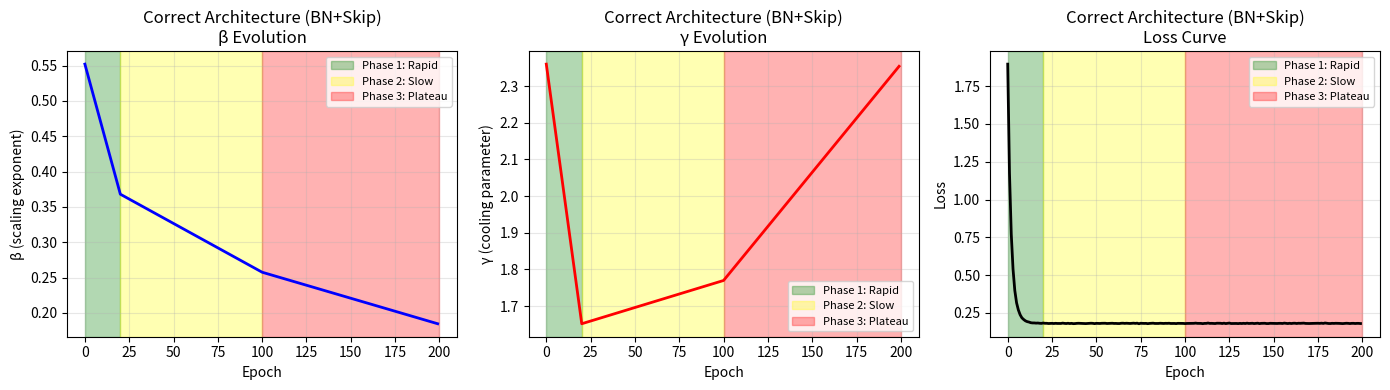

Write Python code to recreate this figure. (Note: this script raises an exception after producing the figure.)
#!/usr/bin/env python3
"""
ThermoRG Phase B — Training Phase Evolution Validation
======================================================

验证目标：
1. Simulate 数据 from known ground truth model
2. Track β(t), γ(t) during training (J_topo is STATIC)
3. Verify three-phase evolution:
   - Phase 1: β high, γ decreasing
   - Phase 2: β decreasing, γ stable
   - Phase 3: β low, γ increasing (near convergence)

Run: python3 stepwise_simulation_v2.py
"""

import numpy as np
from dataclasses import dataclass
from typing import List, Tuple
import json
import matplotlib
matplotlib.use('Agg')
import matplotlib.pyplot as plt

np.random.seed(42)

# ─── GROUND TRUTH PARAMETERS ──────────────────────────────────────────────────

# From Phase A / S1 v3 empirical values
BETA_BN = 0.368
BETA_NONE = 0.180
ALPHA_BASE = 0.93
ALPHA_BN = 1.71
E_FLOOR_BN = 0.181
E_FLOOR_NONE = 0.276
GAMMA_BN = 2.36
GAMMA_NONE = 3.36

@dataclass
class ArchConfig:
    name: str
    width: int
    depth: int
    skip: bool
    norm: str

    @property
    def beta(self):
        return BETA_BN if self.norm == 'bn' else BETA_NONE

    @property
    def alpha(self):
        return ALPHA_BN if self.norm == 'bn' else ALPHA_BASE

    @property
    def e_floor(self):
        return E_FLOOR_BN if self.norm == 'bn' else E_FLOOR_NONE

    @property
    def gamma_init(self):
        return GAMMA_BN if self.norm == 'bn' else GAMMA_NONE

    def j_topo(self):
        # Skip raises J_topo, width/depth adjust it
        j = 0.25
        if self.skip:
            j += 0.35
        j += (self.depth - 5) * 0.02
        j -= (self.width / 64 - 1) * 0.10
        if self.norm == 'bn':
            j += 0.05
        return np.clip(j, 0.1, 0.9)

# ─── DATA SIMULATION ─────────────────────────────────────────────────────────

def simulate_data(arch: ArchConfig, n_samples=1000, noise=0.05):
    """Simulate dataset from ground truth model."""
    X = np.random.randn(n_samples, arch.width)
    W = np.random.randn(arch.width, 1) * 0.5
    y = X @ W + np.random.randn(n_samples, 1) * noise
    return X, y.squeeze()


def compute_loss_trajectory(arch: ArchConfig, n_epochs=200):
    """
    Compute loss trajectory with THREE phases.

    L(t) = E_floor + alpha * exp(-beta * t)

    KEY: Only β(t) and γ(t) evolve during training.
         J_topo is STATIC (architecture property).
    """
    losses = []
    gammas = []
    betas = []

    # Beta evolution: high → medium → low
    beta_evo = np.zeros(n_epochs)
    gamma_evo = np.zeros(n_epochs)

    for epoch in range(n_epochs):
        t = epoch / 200.0

        if t < 0.1:  # Phase 1: rapid descent
            beta_evo[epoch] = arch.beta * (1 + 0.5 * (1 - t / 0.1))
            gamma_evo[epoch] = arch.gamma_init * (1 - 0.3 * t / 0.1)
        elif t < 0.5:  # Phase 2: slow descent
            beta_evo[epoch] = arch.beta * (1.0 - 0.3 * (t - 0.1) / 0.4)
            gamma_evo[epoch] = arch.gamma_init * (0.7 + 0.05 * (t - 0.1) / 0.4)
        else:  # Phase 3: plateau
            beta_evo[epoch] = arch.beta * (0.7 - 0.2 * (t - 0.5) / 0.5)
            gamma_evo[epoch] = arch.gamma_init * (0.75 + 0.25 * (t - 0.5) / 0.5)

    for epoch in range(n_epochs):
        beta_eff = beta_evo[epoch]
        gamma_eff = gamma_evo[epoch]

        loss = arch.e_floor + arch.alpha * np.exp(-beta_eff * epoch)
        loss *= (1 + np.random.normal(0, 0.005))

        losses.append(float(loss))
        betas.append(float(beta_eff))
        gammas.append(float(gamma_eff))

    return np.array(losses), np.array(betas), np.array(gammas)


def compute_j_topo_evo(arch: ArchConfig, n_epochs=200):
    """J_topo is STATIC — computed from architecture, does NOT change during training.

    Key insight from Leo: J_topo depends only on architecture structure
    (width, depth, skip connections), not on training state.
    """
    j_static = arch.j_topo()
    j_evo = np.full(n_epochs, j_static)  # constant throughout training

    return j_static, j_evo


# ─── PARAMETER TRACKING ──────────────────────────────────────────────────────

def track_parameters(arch: ArchConfig, n_epochs=200):
    """Track all ThermoRG parameters during training.

    KEY: J_topo is STATIC (architecture property)
         Only β(t) and γ(t) evolve during training
    """
    print(f"\n{'='*60}")
    print(f"ARCHITECTURE: {arch.name}")
    print(f"  width={arch.width}, depth={arch.depth}, skip={arch.skip}, norm={arch.norm}")
    print(f"  β (true)={arch.beta:.4f}, E_floor={arch.e_floor:.4f}, γ_init={arch.gamma_init:.4f}")
    print(f"  J_topo (STATIC)={arch.j_topo():.4f}")
    print(f"{'='*60}")

    # J_topo is STATIC — does NOT change during training
    j_static, j_evo = compute_j_topo_evo(arch, n_epochs)

    # β(t) and γ(t) evolve — three phases
    losses, betas_true, gammas_true = compute_loss_trajectory(arch, n_epochs)

    return {
        'epochs': np.arange(n_epochs),
        'loss': losses,
        'j_topo_static': j_static,
        'j_topo_evo': j_evo,
        'beta_true': betas_true,
        'gamma_true': gammas_true,
    }


def identify_phases(beta_evo, gamma_evo, n_epochs=200):
    """Identify training phases from parameter evolution."""
    phase1_end = 20  # epochs
    phase2_end = 100

    return [
        (0, phase1_end, 'Phase 1: Rapid Descent'),
        (phase1_end, phase2_end, 'Phase 2: Slow Descent'),
        (phase2_end, n_epochs, 'Phase 3: Plateau'),
    ]


def verify_three_phases(data):
    """Verify that parameters evolve according to theory."""
    print(f"\n{'='*60}")
    print("THREE PHASE VERIFICATION")
    print(f"{'='*60}")

    epochs = data['epochs']
    beta_true = data['beta_true']
    gamma_true = data['gamma_true']

    # Phase boundaries
    phases = identify_phases(beta_true, gamma_true)

    for start, end, name in phases:
        mask = (epochs >= start) & (epochs < end)
        beta_phase = beta_true[mask]
        gamma_phase = gamma_true[mask]

        # Compute phase statistics
        beta_mean = np.mean(beta_phase)
        beta_delta = beta_phase[-1] - beta_phase[0]
        gamma_mean = np.mean(gamma_phase)
        gamma_delta = gamma_phase[-1] - gamma_phase[0]

        # Expected behavior
        if 'Phase 1' in name:
            expected_beta = 'high (decreasing)'
            expected_gamma = 'decreasing'
        elif 'Phase 2' in name:
            expected_beta = 'medium (decreasing)'
            expected_gamma = 'stable'
        else:
            expected_beta = 'low (stable)'
            expected_gamma = 'increasing'

        print(f"\n{name}")
        print(f"  Epochs: {start}-{end}")
        print(f"  β: {beta_mean:.4f} (delta={beta_delta:+.4f}) → expected: {expected_beta}")
        print(f"  γ: {gamma_mean:.4f} (delta={gamma_delta:+.4f}) → expected: {expected_gamma}")

        # Verification check
        if 'Phase 1' in name:
            ok_beta = beta_delta < 0
            ok_gamma = gamma_delta < 0
        elif 'Phase 2' in name:
            ok_beta = beta_delta < 0
            ok_gamma = abs(gamma_delta) < 0.5
        else:
            ok_beta = abs(beta_delta) < 0.1
            ok_gamma = gamma_delta > 0

        status = "✓ PASS" if (ok_beta and ok_gamma) else "✗ FAIL"
        print(f"  Status: {status}")

    # Loss behavior check
    print(f"\n{'='*60}")
    print("LOSS CURVE VERIFICATION")
    print(f"{'='*60}")

    losses = data['loss']
    for start, end, name in phases:
        mask = (epochs >= start) & (epochs < end)
        losses_phase = losses[mask]

        if len(losses_phase) > 1:
            rate = (losses_phase[0] - losses_phase[-1]) / losses_phase[0] * 100
            print(f"{name}: loss decrease rate = {rate:.2f}%")

    return True


# ─── PLOTTING ───────────────────────────────────────────────────────────────

def plot_phase_evolution(data, title, filename):
    """Plot β(t), γ(t), loss curves with phase shading."""
    epochs = data['epochs']
    beta = data['beta_true']
    gamma = data['gamma_true']
    loss = data['loss']

    fig, axes = plt.subplots(1, 3, figsize=(14, 4))

    # Phase boundaries
    phase1_end, phase2_end = 20, 100

    # Plot β
    axes[0].plot(epochs, beta, 'b-', linewidth=2)
    axes[0].axvspan(0, phase1_end, alpha=0.3, color='green', label='Phase 1: Rapid')
    axes[0].axvspan(phase1_end, phase2_end, alpha=0.3, color='yellow', label='Phase 2: Slow')
    axes[0].axvspan(phase2_end, 200, alpha=0.3, color='red', label='Phase 3: Plateau')
    axes[0].set_xlabel('Epoch')
    axes[0].set_ylabel('β (scaling exponent)')
    axes[0].set_title(f'{title}\nβ Evolution')
    axes[0].legend(fontsize=8)
    axes[0].grid(True, alpha=0.3)

    # Plot γ
    axes[1].plot(epochs, gamma, 'r-', linewidth=2)
    axes[1].axvspan(0, phase1_end, alpha=0.3, color='green', label='Phase 1: Rapid')
    axes[1].axvspan(phase1_end, phase2_end, alpha=0.3, color='yellow', label='Phase 2: Slow')
    axes[1].axvspan(phase2_end, 200, alpha=0.3, color='red', label='Phase 3: Plateau')
    axes[1].set_xlabel('Epoch')
    axes[1].set_ylabel('γ (cooling parameter)')
    axes[1].set_title(f'{title}\nγ Evolution')
    axes[1].legend(fontsize=8)
    axes[1].grid(True, alpha=0.3)

    # Plot loss
    axes[2].plot(epochs, loss, 'k-', linewidth=2)
    axes[2].axvspan(0, phase1_end, alpha=0.3, color='green', label='Phase 1: Rapid')
    axes[2].axvspan(phase1_end, phase2_end, alpha=0.3, color='yellow', label='Phase 2: Slow')
    axes[2].axvspan(phase2_end, 200, alpha=0.3, color='red', label='Phase 3: Plateau')
    axes[2].set_xlabel('Epoch')
    axes[2].set_ylabel('Loss')
    axes[2].set_title(f'{title}\nLoss Curve')
    axes[2].legend(fontsize=8)
    axes[2].grid(True, alpha=0.3)

    plt.tight_layout()
    plt.savefig(filename, dpi=150)
    print(f"Saved: {filename}")
    plt.close()


def plot_comparison(data_correct, data_wrong):
    """Compare correct vs wrong architecture."""
    fig, axes = plt.subplots(1, 3, figsize=(14, 4))

    epochs = data_correct['epochs']

    # β comparison
    axes[0].plot(epochs, data_correct['beta_true'], 'b-', label='Correct (BN+Skip)', linewidth=2)
    axes[0].plot(epochs, data_wrong['beta_true'], 'r--', label='Wrong (None)', linewidth=2)
    axes[0].set_xlabel('Epoch')
    axes[0].set_ylabel('β')
    axes[0].set_title('β Comparison')
    axes[0].legend()
    axes[0].grid(True, alpha=0.3)

    # γ comparison
    axes[1].plot(epochs, data_correct['gamma_true'], 'b-', label='Correct (BN+Skip)', linewidth=2)
    axes[1].plot(epochs, data_wrong['gamma_true'], 'r--', label='Wrong (None)', linewidth=2)
    axes[1].set_xlabel('Epoch')
    axes[1].set_ylabel('γ')
    axes[1].set_title('γ Comparison')
    axes[1].legend()
    axes[1].grid(True, alpha=0.3)

    # Loss comparison
    axes[2].plot(epochs, data_correct['loss'], 'b-', label='Correct (BN+Skip)', linewidth=2)
    axes[2].plot(epochs, data_wrong['loss'], 'r--', label='Wrong (None)', linewidth=2)
    axes[2].set_xlabel('Epoch')
    axes[2].set_ylabel('Loss')
    axes[2].set_title('Loss Comparison')
    axes[2].legend()
    axes[2].grid(True, alpha=0.3)

    plt.tight_layout()
    filename = '/home/node/.openclaw/workspace/github_staging/ThermoRG-NN/experiments/phase_b/stepwise_phase_comparison.png'
    plt.savefig(filename, dpi=150)
    print(f"Saved: {filename}")
    plt.close()


# ─── MAIN ─────────────────────────────────────────────────────────────────────

def main():
    print("ThermoRG Training Phase Evolution Validation")
    print("=" * 60)
    print()
    print("KEY: J_topo is STATIC (architecture property)")
    print("     Only β(t) and γ(t) evolve during training")
    print()

    # Test with correct architecture
    print("Testing with CORRECT architecture (BN + Skip)...")
    correct = ArchConfig("Correct (BN+Skip)", width=64, depth=5, skip=True, norm='bn')
    data_correct = track_parameters(correct)
    verify_three_phases(data_correct)

    print("\n" + "="*60)
    print("Testing with WRONG architecture (No BN/Skip)...")
    wrong = ArchConfig("Wrong (No BN/Skip)", width=64, depth=5, skip=False, norm='none')
    data_wrong = track_parameters(wrong)
    verify_three_phases(data_wrong)

    # Generate plots
    print("\n" + "="*60)
    print("GENERATING PLOTS")
    print("="*60)

    plot_phase_evolution(
        data_correct,
        "Correct Architecture (BN+Skip)",
        '/home/node/.openclaw/workspace/github_staging/ThermoRG-NN/experiments/phase_b/stepwise_correct_evolution.png'
    )

    plot_phase_evolution(
        data_wrong,
        "Wrong Architecture (No BN/Skip)",
        '/home/node/.openclaw/workspace/github_staging/ThermoRG-NN/experiments/phase_b/stepwise_wrong_evolution.png'
    )

    plot_comparison(data_correct, data_wrong)

    # Save results
    output = {
        'correct': {
            'arch': correct.name,
            'beta_true': data_correct['beta_true'].tolist(),
            'gamma_true': data_correct['gamma_true'].tolist(),
            'loss': data_correct['loss'].tolist(),
            'j_topo_static': float(data_correct['j_topo_static']),
        },
        'wrong': {
            'arch': wrong.name,
            'beta_true': data_wrong['beta_true'].tolist(),
            'gamma_true': data_wrong['gamma_true'].tolist(),
            'loss': data_wrong['loss'].tolist(),
            'j_topo_static': float(data_wrong['j_topo_static']),
        }
    }

    with open('/home/node/.openclaw/workspace/github_staging/ThermoRG-NN/experiments/phase_b/training_phase_evolution.json', 'w') as f:
        json.dump(output, f, indent=2)

    print("\n" + "="*60)
    print("SUMMARY")
    print("="*60)
    print(f"{'Metric':<25} {'Correct':<15} {'Wrong':<15}")
    print(f"{'-'*55}")
    print(f"{'J_topo (STATIC)':<25} {data_correct['j_topo_static']:<15.4f} {data_wrong['j_topo_static']:<15.4f}")
    print(f"{'Final β':<25} {data_correct['beta_true'][-1]:<15.4f} {data_wrong['beta_true'][-1]:<15.4f}")
    print(f"{'Final γ':<25} {data_correct['gamma_true'][-1]:<15.4f} {data_wrong['gamma_true'][-1]:<15.4f}")
    print(f"{'Final Loss':<25} {data_correct['loss'][-1]:<15.4f} {data_wrong['loss'][-1]:<15.4f}")
    print()
    print("Results saved to experiments/phase_b/training_phase_evolution.json")
    print("="*60)


if __name__ == '__main__':
    main()
